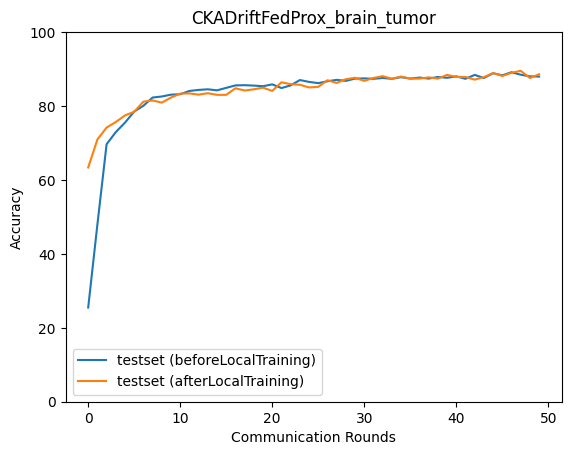

Source data for this figure (header and first rows):
epoch, accuracy_test_before, macro_f1_test_before, macro_precision_test_before, macro_recall_test_before, accuracy_test_after, macro_f1_test_after, macro_precision_test_after, macro_recall_test_after
0, 25.49, 12.07, 28.67, 25.7, 63.38, 63.27, 63.74, 63.55
1, 47.97, 41.6, 37.32, 47.95, 70.95, 71.11, 71.39, 71.01
2, 69.67, 69.68, 71.71, 69.63, 74.18, 74.01, 74.2, 74.34
3, 72.95, 72.87, 73.33, 73.07, 75.68, 75.76, 76.01, 75.79
4, 75.51, 75.52, 75.87, 75.58, 77.46, 77.41, 77.58, 77.57
5, 78.52, 78.44, 78.52, 78.67, 78.46, 78.49, 78.71, 78.57
6, 80.08, 80.02, 80.66, 80.15, 81.19, 81.27, 81.37, 81.26
7, 82.3, 82.25, 82.55, 82.36, 81.52, 81.5, 81.46, 81.64
8, 82.58, 82.55, 82.68, 82.69, 80.91, 81.01, 81.08, 80.97
9, 83.08, 83.05, 83.36, 83.14, 82.3, 82.31, 82.29, 82.4
10, 83.19, 83.19, 83.6, 83.25, 83.36, 83.38, 83.34, 83.45
11, 84.08, 84.07, 84.2, 84.17, 83.42, 83.46, 83.48, 83.49
12, 84.36, 84.33, 84.67, 84.44, 83.08, 83.03, 83.06, 83.2
13, 84.53, 84.5, 84.64, 84.63, 83.47, 83.44, 83.42, 83.58
14, 84.25, 84.22, 84.53, 84.32, 83.03, 83.12, 83.18, 83.12
15, 84.92, 84.94, 85.01, 85.01, 83.03, 83.05, 83.05, 83.08
16, 85.59, 85.6, 85.92, 85.63, 84.81, 84.84, 84.84, 84.9
17, 85.64, 85.62, 85.79, 85.73, 84.2, 84.29, 84.44, 84.27
18, 85.53, 85.57, 85.9, 85.6, 84.53, 84.53, 84.55, 84.64
19, 85.36, 85.43, 85.56, 85.44, 84.97, 84.99, 85.03, 85.04
20, 85.87, 85.92, 86.32, 85.91, 84.08, 84.04, 84.06, 84.23
21, 84.86, 84.91, 84.95, 84.99, 86.42, 86.43, 86.4, 86.51
22, 85.59, 85.64, 85.92, 85.65, 85.92, 85.95, 85.98, 86.02
23, 87.03, 87.11, 87.38, 87.09, 85.75, 85.81, 85.83, 85.84
24, 86.53, 86.59, 86.75, 86.6, 85.03, 85.06, 85.07, 85.14
25, 86.2, 86.23, 86.35, 86.3, 85.2, 85.17, 85.18, 85.31
26, 86.7, 86.75, 86.9, 86.78, 86.98, 87, 86.96, 87.06
27, 87.09, 87.12, 87.18, 87.18, 86.25, 86.29, 86.27, 86.33
28, 86.81, 86.87, 86.98, 86.88, 87.26, 87.27, 87.28, 87.33
29, 87.42, 87.44, 87.62, 87.48, 87.65, 87.66, 87.63, 87.72
30, 87.48, 87.52, 87.66, 87.54, 86.81, 86.84, 86.82, 86.87
31, 87.37, 87.48, 87.66, 87.43, 87.59, 87.64, 87.74, 87.64
32, 87.59, 87.67, 87.94, 87.64, 88.09, 88.12, 88.11, 88.16
33, 87.37, 87.44, 87.5, 87.45, 87.37, 87.45, 87.5, 87.44
34, 87.81, 87.91, 88.12, 87.86, 87.98, 87.99, 87.97, 88.07
35, 87.42, 87.46, 87.51, 87.52, 87.42, 87.47, 87.45, 87.5
36, 87.7, 87.76, 87.84, 87.78, 87.42, 87.46, 87.43, 87.51
37, 87.42, 87.49, 87.54, 87.51, 87.76, 87.8, 87.78, 87.83
38, 87.87, 87.95, 88.1, 87.92, 87.42, 87.41, 87.39, 87.47
39, 87.65, 87.69, 87.68, 87.73, 88.43, 88.45, 88.43, 88.48
40, 88.04, 88.08, 88.14, 88.09, 87.87, 87.89, 87.86, 87.95
41, 87.37, 87.4, 87.43, 87.47, 87.87, 87.93, 87.94, 87.92
42, 88.43, 88.48, 88.57, 88.48, 87.15, 87.19, 87.28, 87.23
43, 87.59, 87.65, 87.79, 87.65, 87.81, 87.89, 87.91, 87.88
44, 88.87, 88.95, 89.05, 88.92, 88.93, 88.98, 88.96, 89
45, 88.31, 88.39, 88.46, 88.37, 88.15, 88.21, 88.23, 88.2
46, 89.15, 89.23, 89.51, 89.17, 88.98, 89.03, 89.02, 89.05
47, 88.48, 88.55, 88.62, 88.54, 89.54, 89.57, 89.55, 89.61
48, 88.04, 88.12, 88.19, 88.1, 87.59, 87.64, 87.62, 87.66
49, 87.98, 88.09, 88.27, 88.03, 88.59, 88.64, 88.63, 88.67
